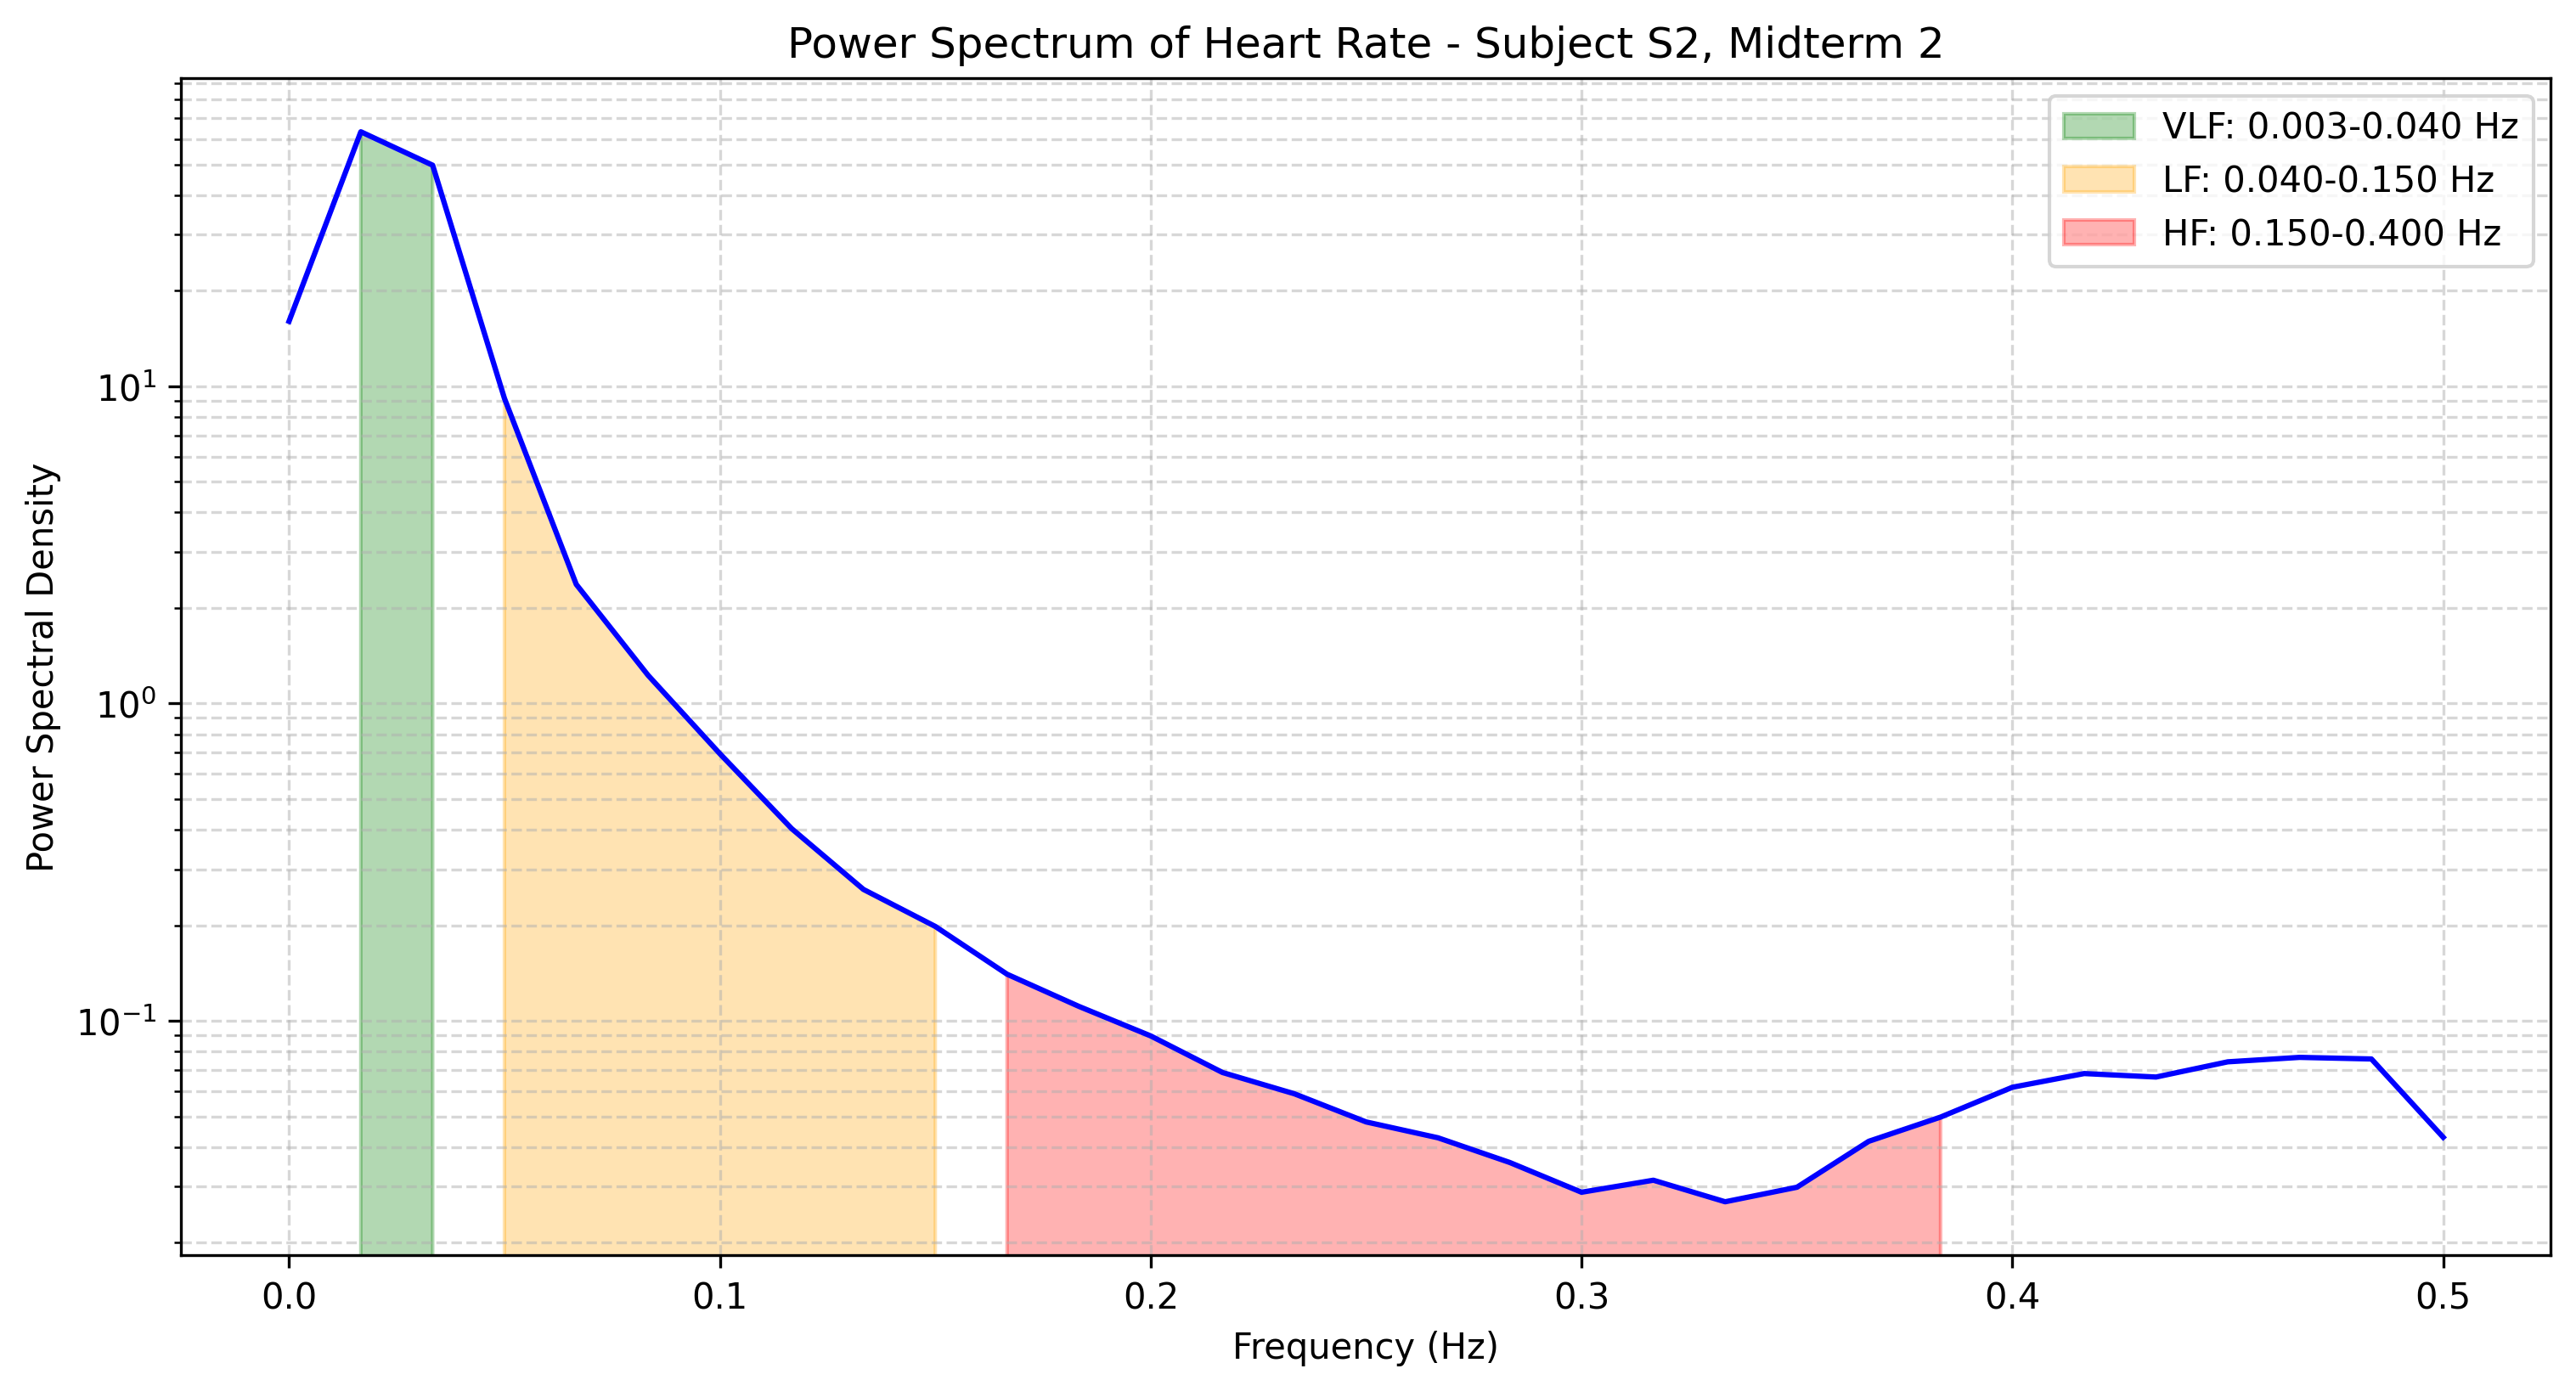

Values plotted in this chart, from the file beside it:
frequency, power
0.0, 16.01
0.01667, 63.33
0.03333, 49.69
0.05, 9.15
0.06667, 2.373
0.08333, 1.227
0.1, 0.6946
0.1167, 0.4032
0.1333, 0.2594
0.15, 0.1983
0.1667, 0.1402
0.1833, 0.111
0.2, 0.08961
0.2167, 0.06872
0.2333, 0.05889
0.25, 0.04801
0.2667, 0.04279
0.2833, 0.03577
0.3, 0.02882
0.3167, 0.03145
0.3333, 0.0269
0.35, 0.02989
0.3667, 0.04172
0.3833, 0.04973
0.4, 0.06174
0.4167, 0.06819
0.4333, 0.0665
0.45, 0.07426
0.4667, 0.07669
0.4833, 0.07581
0.5, 0.04294
